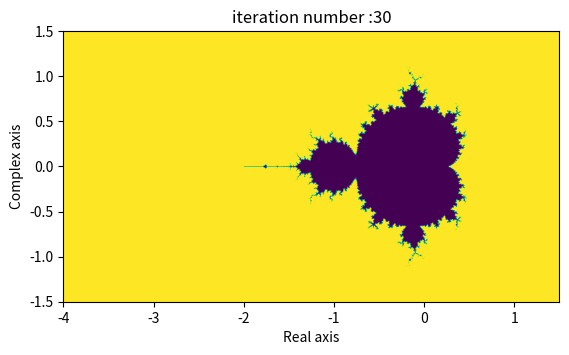

This chart was generated by the following Python code:
xmin = -4	
xmax = 1.5
ymin = -1.5 
ymax = 1.5

iterations = 30		# positive integer
p = 2 			# parameter
threshold = 2 

dynamic = True
pausetime = 0.05 	# sec

xresolution = 1+2000
# yresolution can be set such that spaceing is same as of x or custiom can be commented out
yresolution = 1+ int( (xresolution-1)*abs(ymax-ymin)/abs(xmax-xmin) )
#yresolution = 1 + 1000

import numpy as np 
import matplotlib.pyplot as plt 

# swaping maximum and minimum if correct values are not entered 
if xmax<xmin:
	xmax,xmin = xmin,xmax
if ymax<ymin:
	ymax,ymin = yim,ymax

# Trying to make a complex plane
x = np.linspace(xmin,xmax,xresolution)
y = np.linspace(ymin,ymax,yresolution)

mgx , mgy = np.meshgrid(x,y)

c = mgx + mgy * 1j
z = c*0


# Function that calculates the next iteration
def iter(z,c,p):
	return z**p+c

# while loop for iterations
plt.figure(0)
i = 0
while i < iterations : 
	z = iter(z,c,p)
	i = i+1
	
	if dynamic:	
		zabs = np.absolute(z) 		# calculating the absolute value
		nanflag = np.isnan(zabs)	# checking for infinite values (NaN)
		thresholdflag = (zabs>threshold)# if absolute value threshold is reached
		# NaN values are considered to be greater than threshold
		flag = np.logical_or(nanflag,thresholdflag) 
		flag = np.logical_not(flag) 	# this is flag for the set
		
		# first term :- NaN values in zabs are set max possible value
		# second term:- non NaN values and not in set values are taken unaltered. Yet nan_to_num is used to remove NaN values. nan*0 = nan 
		# therd term :- terms in set are assigned one and later log(1) = 0 while plotting			
		m = np.nan_to_num(np.inf)*nanflag.astype(float) + np.nan_to_num(zabs)*(1-nanflag.astype(float))*(1-flag.astype(float)) + flag.astype(float)

		plt.clf()
		# doing a log plot 
		plt.imshow(np.log(m),extent=[xmin,xmax,ymin,ymax])
		
		# for boolean plot of set comment above plot statement and uncomment below 
		#plt.imshow(flag.astype(float),extent=[xmin,xmax,ymin,ymax])
		plt.xlabel("Real axis")
		plt.ylabel("Complex axis")
		plt.title("iteration number :"+str(i))
		plt.show(block=False)
		plt.pause(pausetime)

if not dynamic:
	zabs = np.absolute(z) 		# calculating the absolute value
	nanflag = np.isnan(zabs)	# checking for infinite values (NaN)
	thresholdflag = (zabs>threshold)# if absolute value threshold is reached
	# NaN values are considered to be greater than threshold
	flag = np.logical_or(nanflag,thresholdflag) 
	flag = np.logical_not(flag) 	# this is flag for the set

	# first term :- NaN values in zabs are set max possible value
	# second term:- non NaN values and not in set values are taken unaltered. Yet nan_to_num is used to remove NaN values. nan*0 = nan 
	# therd term :- terms in set are assigned one and later log(1) = 0 while plotting			
	m = np.nan_to_num(np.inf)*nanflag.astype(float) + np.nan_to_num(zabs)*(1-nanflag.astype(float))*(1-flag.astype(float)) + flag.astype(float)
	
	plt.clf()
	# doing a log plot
	plt.imshow(np.log(m),extent=[xmin,xmax,ymin,ymax])
	
	# for boolean plot of set comment above plot statement and uncomment below 
	#plt.imshow(flag.astype(float),extent=[xmin,xmax,ymin,ymax])
	plt.xlabel("Real axis")
	plt.ylabel("Complex axis")
	plt.title("iteration number :"+str(i))

plt.show()
